Dataset: dataset (GitHub, Prasone/Starfruit-Disease-Detection-using-MobileNetV2---HSV). Classes: anthracnose, bed bugs, fruit borer, healthy fruits, healthy leaf.

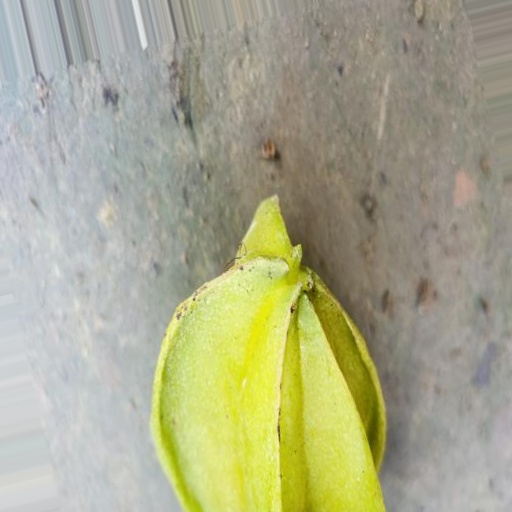
Label: anthracnose

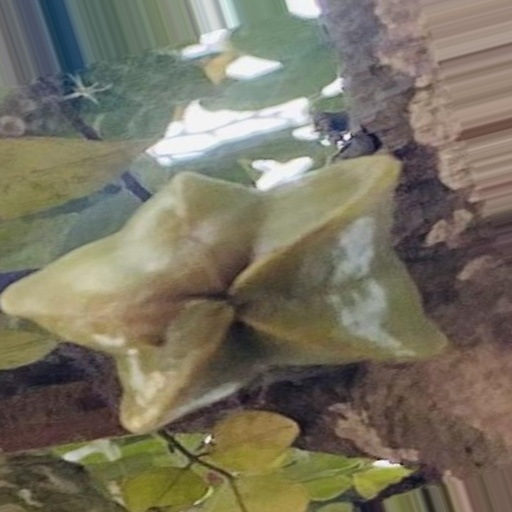
Label: anthracnose

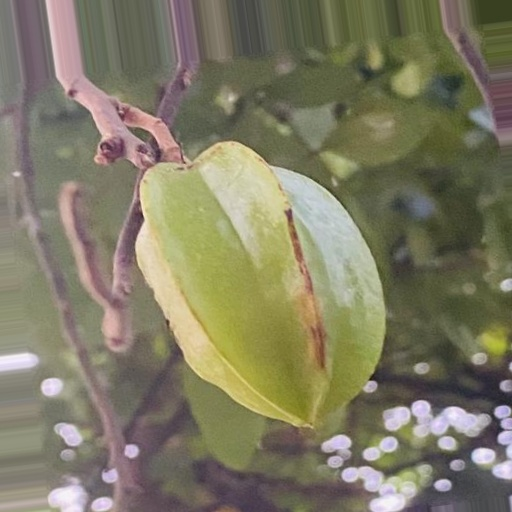
Label: bed bugs

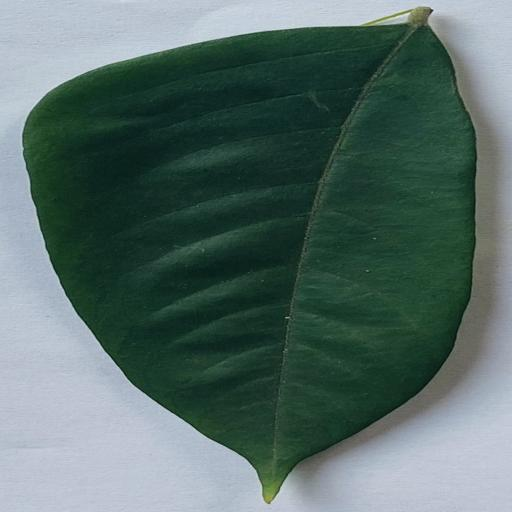
Label: healthy leaf

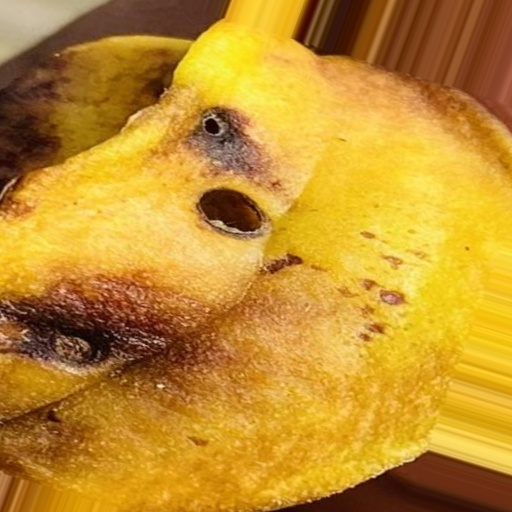
Label: fruit borer

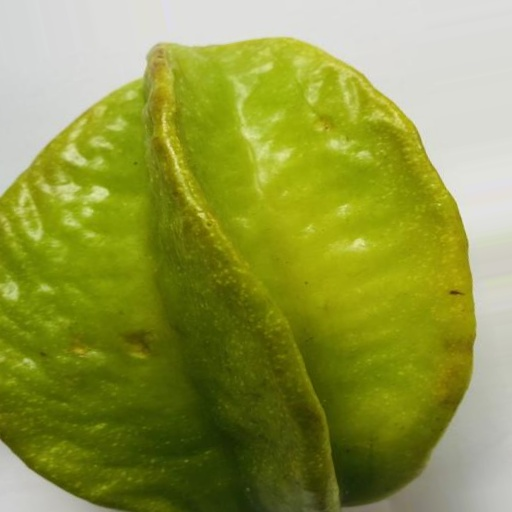
Label: healthy fruits
